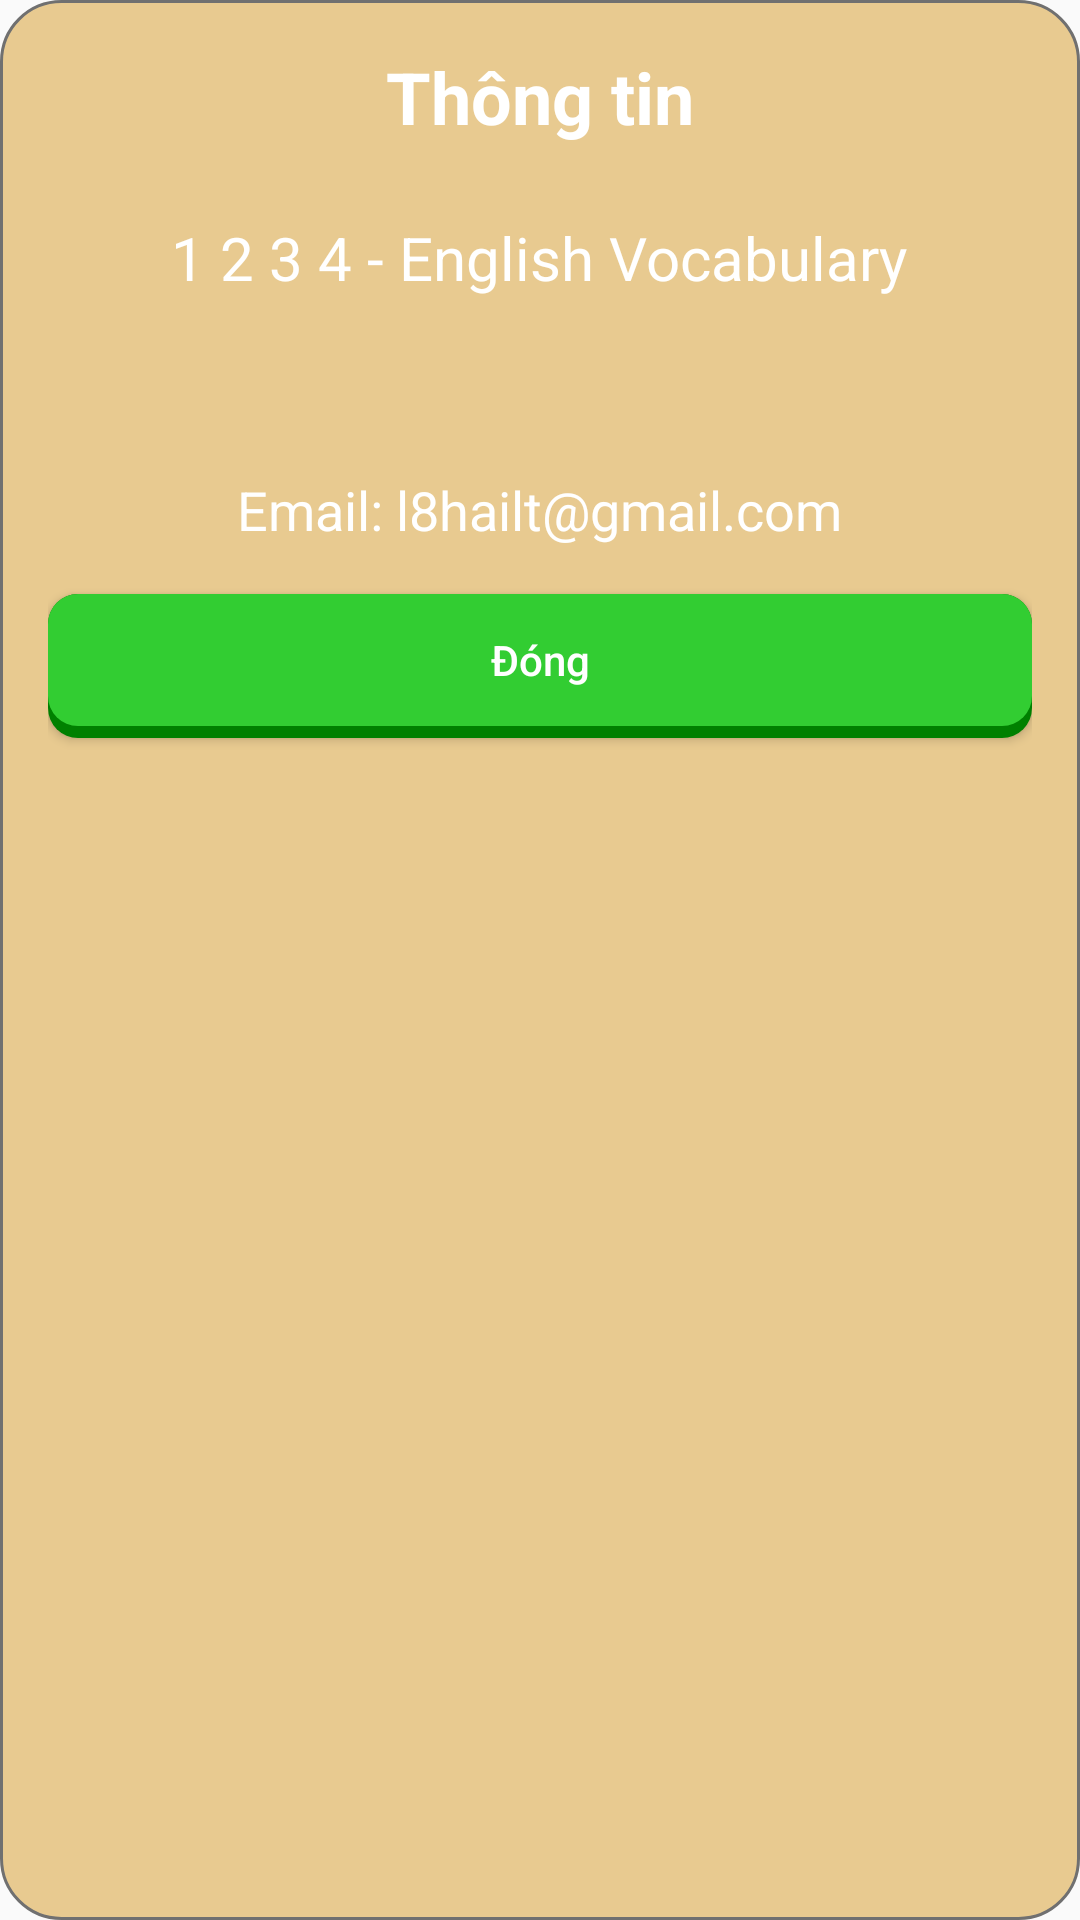

Reconstruct the res/layout file that produces this screen, plus the resources it refers to.
<!-- AndroidManifest.xml: application theme AppTheme -->
<!-- res/layout/dialog_information.xml -->
<?xml version="1.0" encoding="utf-8"?>
<LinearLayout xmlns:android="http://schemas.android.com/apk/res/android"
    android:layout_width="match_parent"
    android:layout_height="match_parent"
    android:background="@drawable/bg_dialog_game_over"
    android:gravity="center_horizontal"
    android:orientation="vertical">

    <TextView
        android:id="@+id/tvTitle"
        android:layout_width="wrap_content"
        android:layout_height="wrap_content"
        android:layout_marginBottom="24dp"
        android:text="@string/information"
        android:textColor="@color/colorTextPrimary"
        android:textSize="24sp"
        android:textStyle="bold" />

    <TextView
        android:layout_width="wrap_content"
        android:layout_height="wrap_content"
        android:layout_marginBottom="18dp"
        android:text="@string/app_full_name"
        android:textColor="@color/colorTextPrimary"
        android:textSize="20sp" />

    <TextView
        android:id="@+id/tvVersion"
        android:layout_width="wrap_content"
        android:layout_height="wrap_content"
        android:layout_marginBottom="16dp"
        android:textColor="@color/colorTextPrimary"
        android:textSize="18sp" />

    <TextView
        android:layout_width="wrap_content"
        android:layout_height="wrap_content"
        android:layout_marginBottom="16dp"
        android:text="@string/email"
        android:textColor="@color/colorTextPrimary"
        android:textSize="18sp" />

    <Button
        android:id="@+id/btnClose"
        android:layout_width="match_parent"
        android:layout_height="wrap_content"
        android:background="@drawable/dlg_btn_close_selector"
        android:text="@string/close"
        android:textAllCaps="false"
        android:textColor="@color/colorTextPrimary" />

</LinearLayout>
<!-- resources referenced by this layout -->
<resources>
  <color name="colorTextPrimary">#FFFFFF</color>
  <!-- drawable bg_dialog_game_over (drawable) -->
  <?xml version="1.0" encoding="utf-8"?>
  <shape xmlns:android="http://schemas.android.com/apk/res/android">
      <solid android:color="@color/colorDialogBG" />
      <corners android:radius="20dp" />
      <padding
          android:bottom="16dp"
          android:left="16dp"
          android:right="16dp"
          android:top="16dp" />
      <stroke
          android:width="1dp"
          android:color="#707070" />
  </shape>
  <!-- drawable dlg_btn_close_selector (drawable) -->
  <?xml version="1.0" encoding="utf-8"?>
  <selector xmlns:android="http://schemas.android.com/apk/res/android">
      <item android:state_pressed="true">
          <layer-list >
              <item>
                  <shape android:shape="rectangle">
                      <solid android:color="@color/colorPrimaryDark" />
                      <corners android:radius="10dp" />
                      <padding android:bottom="4dp" />
                  </shape>
              </item>
  
              <item>
                  <shape android:shape="rectangle">
                      <solid android:color="@color/colorAccent" />
                      <corners android:radius="10dp" />
  
                  </shape>
              </item>
          </layer-list>
      </item>
  
      <item>
          <layer-list >
              <item>
                  <shape android:shape="rectangle">
                      <solid android:color="@color/colorPrimaryDark" />
                      <corners android:radius="10dp" />
                      <padding android:bottom="4dp" />
                  </shape>
              </item>
  
              <item>
                  <shape android:shape="rectangle">
                      <solid android:color="@color/colorPrimary" />
                      <corners android:radius="10dp" />
                  </shape>
              </item>
          </layer-list>
      </item>
  </selector>
  <string name="app_full_name">1 2 3 4 - English Vocabulary</string>
  <string name="close">Đóng</string>
  <string name="email">Email: l8hailt@gmail.com</string>
  <string name="information">Thông tin</string>
  <style name="AppTheme" parent="Theme.AppCompat.Light.NoActionBar">
          
          <item name="colorPrimary">@color/colorPrimary</item>
          <item name="colorPrimaryDark">@color/colorPrimaryDark</item>
          <item name="colorAccent">@color/colorAccent</item>
          <item name="android:windowFullscreen">true</item>
      </style>
  <color name="colorDialogBG">#E8CA90</color>
  <color name="colorPrimaryDark">#008000</color>
  <color name="colorAccent">#00B400</color>
  <color name="colorPrimary">#32CD32</color>
</resources>
